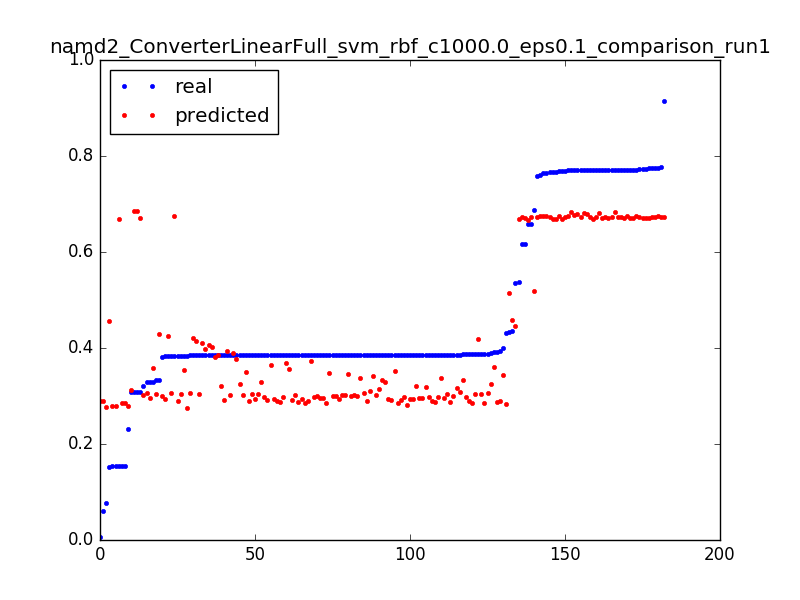

The data file committed next to this chart (first rows):
0.3080520119336591, 0.684837545361, 0.050955414012738856
0.006304, 0.2902, 0.003185
0.431, 0.2828, 0.006369
0.3843, 0.2753, 0.009554
0.06133, 0.2904, 0.003185
0.3881, 0.2849, 0.006369
0.2306, 0.2795, 0.009554
0.329, 0.3574, 0.003185
0.3843, 0.3536, 0.006369
0.385, 0.3496, 0.009554
0.3853, 0.3457, 0.01274
0.3854, 0.3418, 0.01592
0.3854, 0.3378, 0.01911
0.3854, 0.3338, 0.02229
0.3855, 0.3299, 0.02548
0.3904, 0.3258, 0.02866
0.3855, 0.3218, 0.03185
0.3856, 0.3178, 0.03503
0.3854, 0.3137, 0.03822
0.3854, 0.3096, 0.0414
0.3854, 0.3055, 0.04459
0.3854, 0.3014, 0.04777
0.3855, 0.2973, 0.05096
0.3855, 0.2931, 0.05414
0.3854, 0.289, 0.05732
0.3855, 0.2848, 0.06051
0.3855, 0.2806, 0.06369
0.0771, 0.2764, 0.06688
0.3326, 0.3041, 0.003185
0.3842, 0.3033, 0.006369
0.385, 0.3025, 0.009554
0.3853, 0.3017, 0.01274
0.3853, 0.3008, 0.01592
0.3854, 0.3, 0.01911
0.3862, 0.2991, 0.02229
0.3856, 0.2982, 0.02548
0.3856, 0.2973, 0.02866
0.3855, 0.2964, 0.03185
0.3855, 0.2954, 0.03503
0.3855, 0.2945, 0.03822
0.3855, 0.2935, 0.0414
0.3855, 0.2925, 0.04459
0.3855, 0.2915, 0.04777
0.3866, 0.2905, 0.05096
0.3856, 0.2894, 0.05414
0.3911, 0.2884, 0.05732
0.3856, 0.2873, 0.06051
0.1542, 0.2862, 0.06369
0.5362, 0.4463, 0.003185
0.4361, 0.4593, 0.003185
0.153, 0.4557, 0.006369
0.658, 0.6733, 0.003185
0.7758, 0.6731, 0.006369
0.7707, 0.6729, 0.009554
0.7708, 0.6726, 0.01274
0.7666, 0.6724, 0.01592
0.7707, 0.6721, 0.01911
0.771, 0.6718, 0.02229
0.7709, 0.6715, 0.02548
0.3084, 0.6711, 0.02866
0.5366, 0.6678, 0.003185
... 122 more rows
